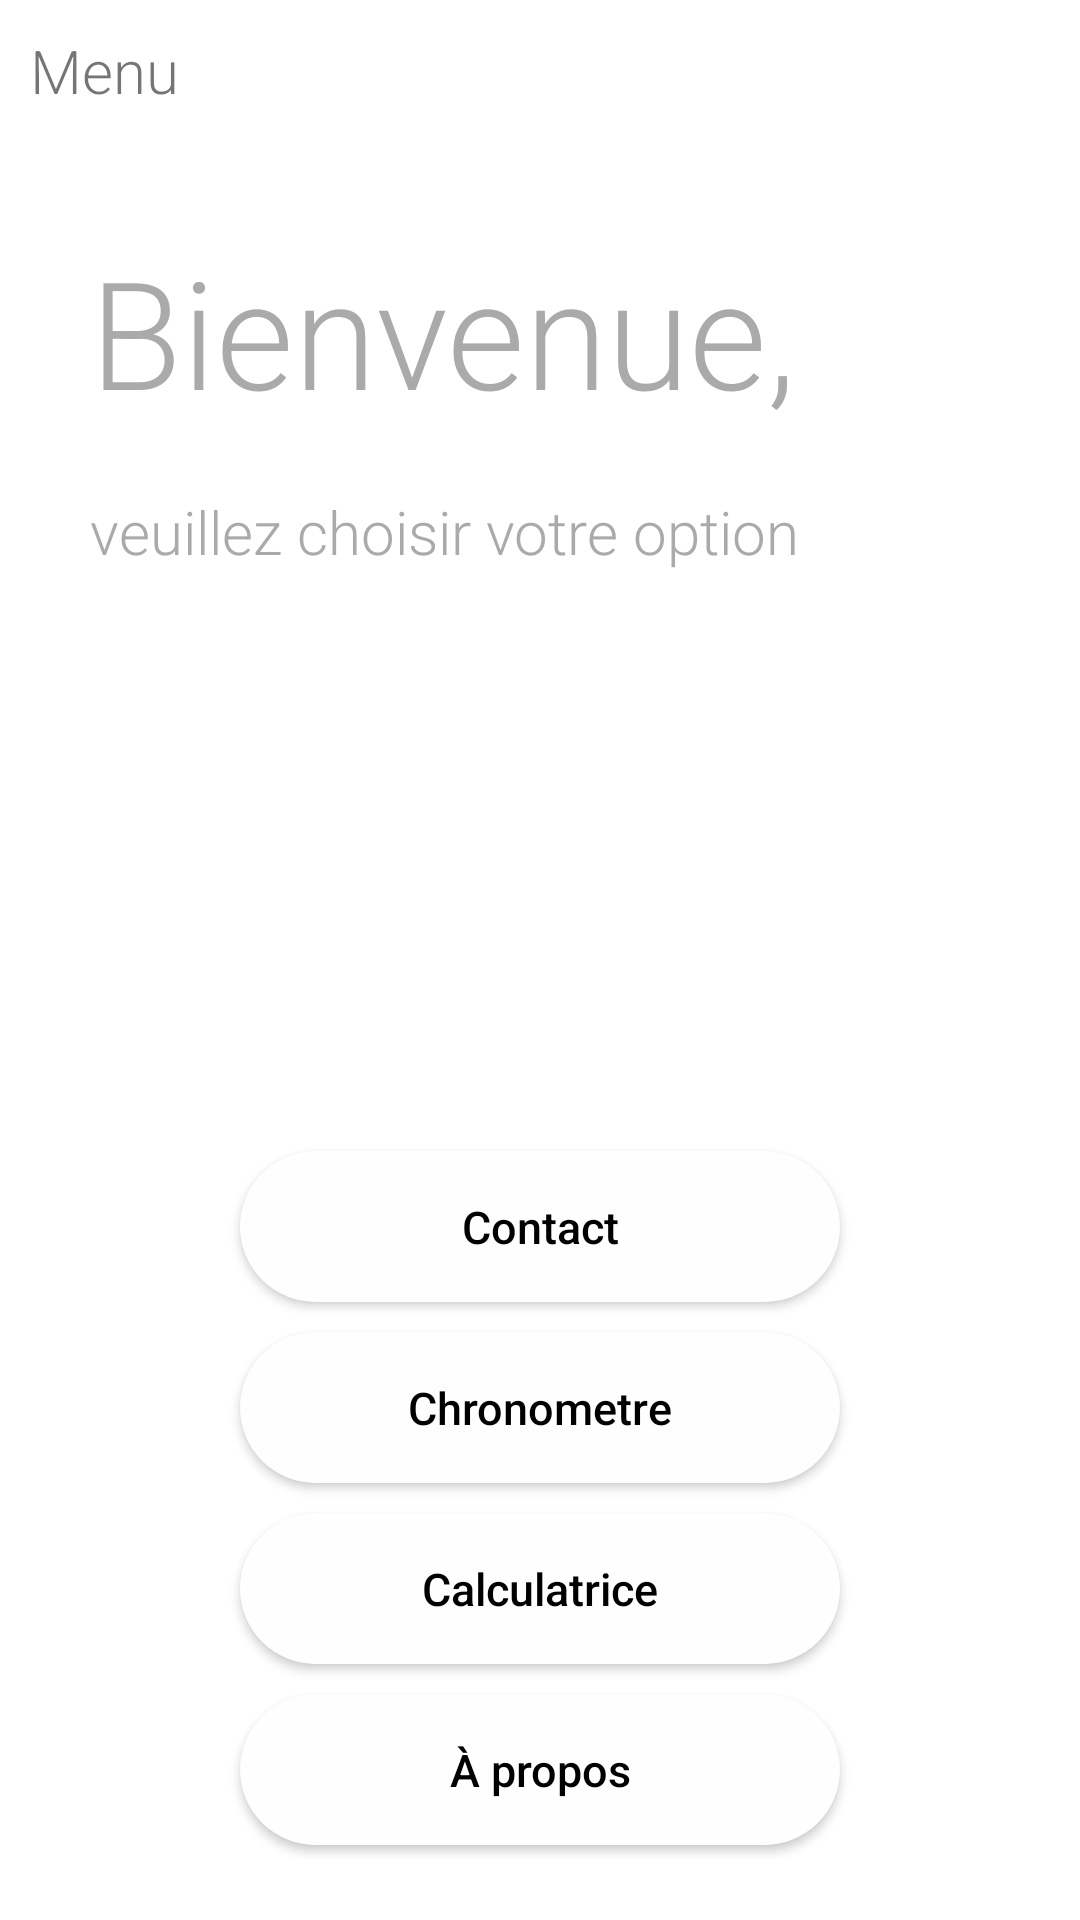

Layout XML and referenced resources for this Android screen:
<!-- AndroidManifest.xml: application theme AppTheme -->
<!-- res/layout/activity_menu.xml -->
<?xml version="1.0" encoding="utf-8"?>
<LinearLayout xmlns:android="http://schemas.android.com/apk/res/android"
    xmlns:app="http://schemas.android.com/apk/res-auto"
    xmlns:tools="http://schemas.android.com/tools"
    android:layout_width="match_parent"
    android:layout_height="match_parent"
    tools:context=".Menu"
    android:background="@android:color/white"
    android:orientation="vertical">

    <LinearLayout
        android:id="@+id/describe"
        android:layout_width="match_parent"
        android:layout_height="wrap_content"
        android:orientation="vertical"

        >
        <TextView
            android:layout_width="match_parent"
            android:layout_height="wrap_content"
            android:textSize="20sp"
            android:text="Menu"
            android:fontFamily="sans-serif-light"
            android:padding="10sp"
            />

    </LinearLayout>
    <LinearLayout
        android:id="@+id/options"
        android:layout_width="match_parent"
        android:layout_height="wrap_content"
        android:orientation="vertical"
        android:padding="20dp"
        android:layout_weight="1"
        android:gravity="center"
        >
        <TextView
            android:layout_width="match_parent"
            android:layout_height="wrap_content"
            android:fontFamily="sans-serif-light"
            android:padding="10dp"
            android:textColor="@android:color/darker_gray"
            android:textSize="50sp"
            android:text="Bienvenue,"

            />
        <TextView
            android:layout_width="match_parent"
            android:layout_height="wrap_content"
            android:fontFamily="sans-serif-light"
            android:padding="10dp"
            android:textColor="@android:color/darker_gray"
            android:textSize="20sp"
            android:layout_weight="1"
            android:text="veuillez choisir votre option"

            />
        <Button
            style="@style/buttonMenu"
            android:background="@drawable/rect4"
            android:text="Contact"
            android:onClick="gotoContact"
            />
        <Button
            style="@style/buttonMenu"
            android:background="@drawable/rect4"
            android:text="Chronometre"
            android:onClick="gotoChrono"
            />
        <Button
            style="@style/buttonMenu"
            android:background="@drawable/rect4"
            android:text="Calculatrice"
            android:onClick="gotoCalculatrice"
            />
        <Button
            style="@style/buttonMenu"
            android:background="@drawable/rect4"
            android:text="À propos"
            android:onClick="gotoApropos"
            />



    </LinearLayout>

</LinearLayout>
<!-- resources referenced by this layout -->
<resources>
  <!-- drawable rect4 (drawable) -->
  <shape xmlns:android="http://schemas.android.com/apk/res/android"
      android:shape="rectangle">
  
      <corners android:radius="40dp" />
      <solid android:color="#FFFEFE" />
  
      <size android:height="50dp" android:width="200dp"/>
  
  </shape>
  <style name="buttonMenu">
          <item name="android:textAllCaps">false</item>
          <item name="android:layout_margin">5dp</item>
          <item name="android:padding">15sp</item>
          <item name="android:background">@android:color/white</item>
          <item name="android:textColor">@android:color/black</item>
          <item name="android:textSize">15sp</item>
          <item name="android:layout_width">wrap_content</item>
          <item name="android:layout_height">wrap_content</item>
      </style>
  <style name="AppTheme" parent="Theme.AppCompat.Light.NoActionBar">
          
          <item name="android:windowLightStatusBar">true</item>
          <item name="colorPrimary">@color/colorPrimary</item>
          <item name="colorPrimaryDark">@color/colorPrimaryDark</item>
          <item name="colorAccent">@color/colorAccent</item>
      </style>
  <color name="colorPrimary">#FFFFFF</color>
  <color name="colorPrimaryDark">#FFFFFF</color>
  <color name="colorAccent">#00448AFF</color>
</resources>
